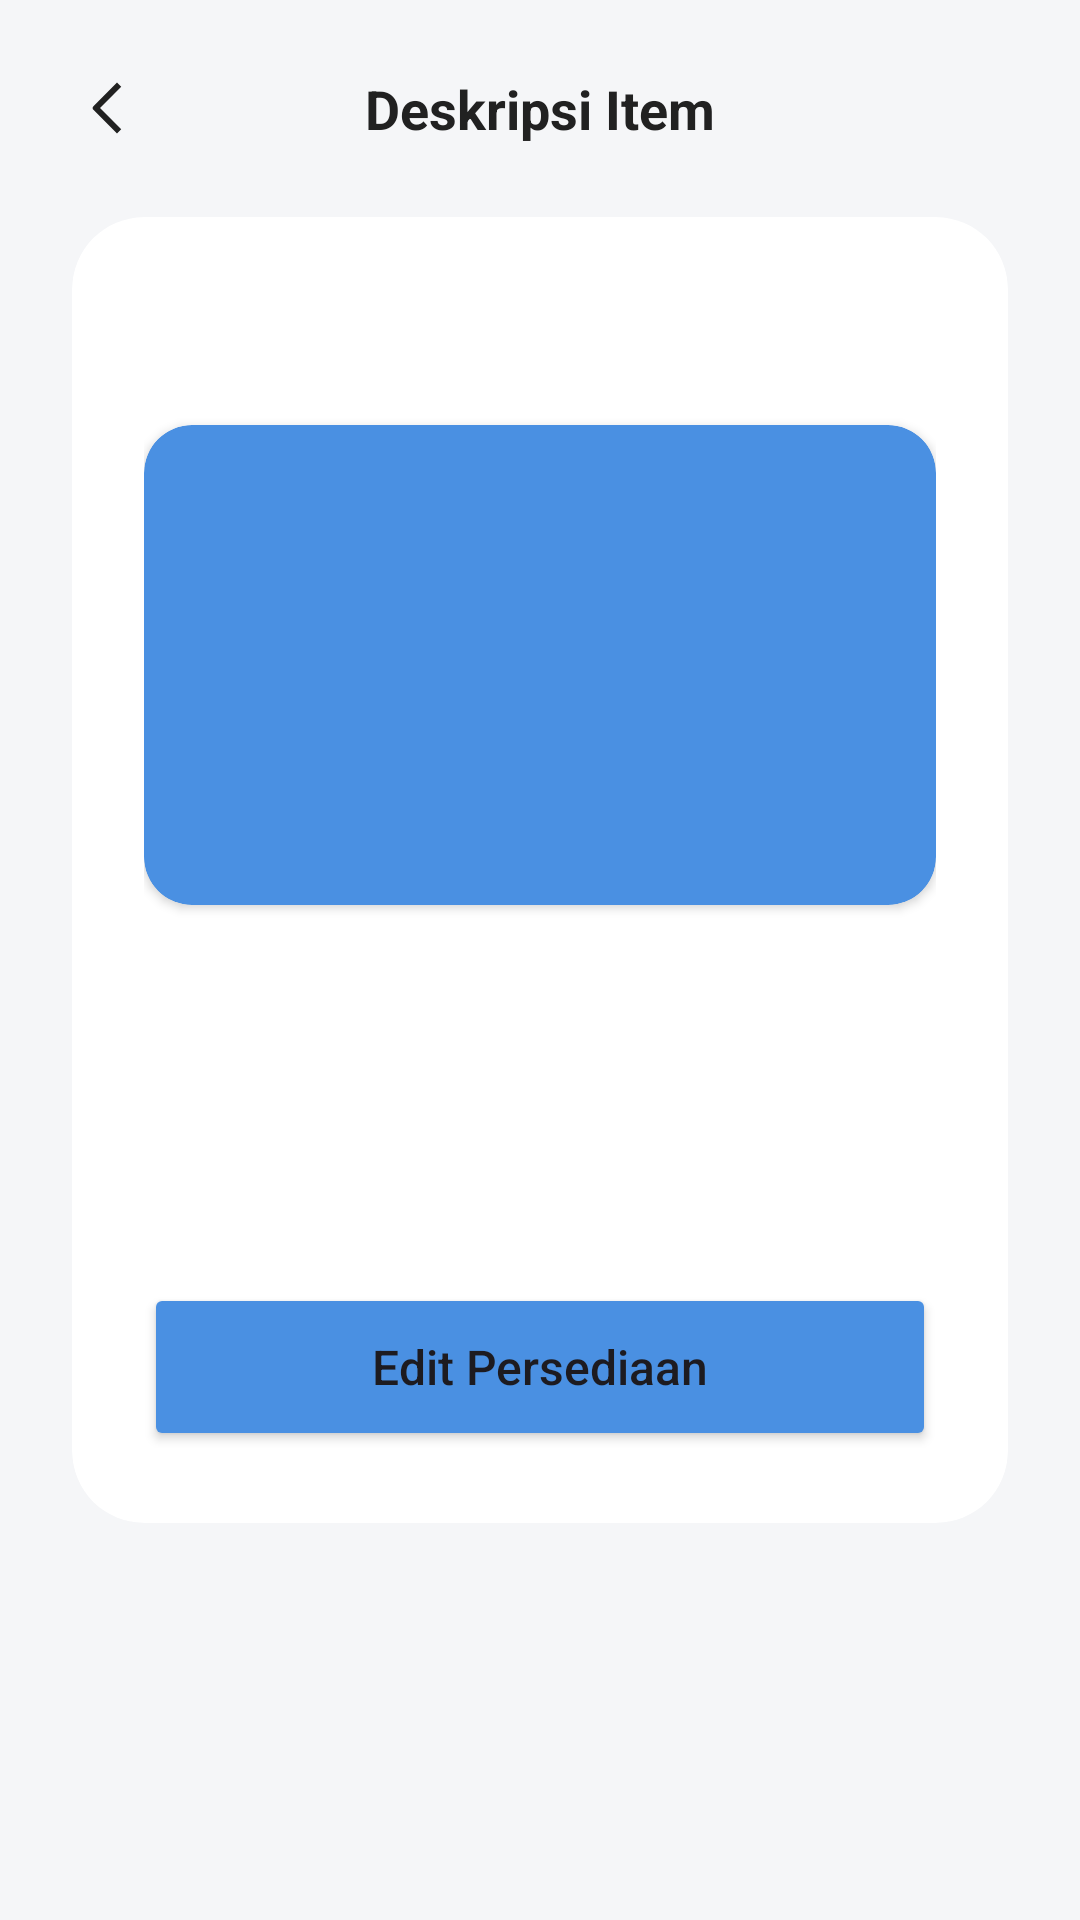

The Android layout XML behind this screen, and the referenced resources:
<!-- AndroidManifest.xml: application theme Theme.GudangKu -->
<!-- res/layout/activity_deskripsi_item.xml -->
<?xml version="1.0" encoding="utf-8"?>
<androidx.core.widget.NestedScrollView xmlns:android="http://schemas.android.com/apk/res/android"
    xmlns:app="http://schemas.android.com/apk/res-auto"
    android:layout_width="match_parent"
    android:layout_height="match_parent"
    android:fillViewport="true"
    android:background="@color/bg_grey">

    <LinearLayout
        android:layout_width="match_parent"
        android:layout_height="wrap_content"
        android:orientation="vertical"
        android:padding="24dp">

        
        <RelativeLayout
            android:layout_width="match_parent"
            android:layout_height="wrap_content"
            android:layout_marginBottom="24dp">

            <ImageView
                android:id="@+id/btn_back"
                android:layout_width="24dp"
                android:layout_height="24dp"
                android:src="@drawable/ic_back"
                app:tint="@color/text_dark" />

            <TextView
                android:layout_width="wrap_content"
                android:layout_height="wrap_content"
                android:text="@string/deskripsiitem"
                android:textSize="18sp"
                android:textStyle="bold"
                android:layout_centerInParent="true"
                android:textColor="@color/text_dark" />
        </RelativeLayout>

        
        <androidx.cardview.widget.CardView
            android:layout_width="match_parent"
            android:layout_height="wrap_content"
            app:cardCornerRadius="24dp"
            app:cardElevation="0dp"
            app:cardBackgroundColor="@color/white">

            <LinearLayout
                android:layout_width="match_parent"
                android:layout_height="wrap_content"
                android:orientation="vertical"
                android:padding="24dp">

                
                <TextView
                    android:id="@+id/tv_nama_barang"
                    android:layout_width="wrap_content"
                    android:layout_height="wrap_content"
                    android:textSize="22sp"
                    android:textStyle="bold"
                    android:textColor="@color/text_dark"
                    android:layout_gravity="center_horizontal"
                    android:layout_marginBottom="16dp" />

                
                <androidx.cardview.widget.CardView
                    android:layout_width="match_parent"
                    android:layout_height="160dp"
                    app:cardCornerRadius="16dp"
                    app:cardBackgroundColor="@color/primary_blue"
                    android:layout_marginBottom="20dp" />

                
                <LinearLayout
                    android:layout_width="match_parent"
                    android:layout_height="wrap_content"
                    android:orientation="horizontal"
                    android:gravity="center"
                    android:layout_marginBottom="20dp">

                    <TextView
                        android:id="@+id/tv_stok"
                        android:layout_width="wrap_content"
                        android:layout_height="wrap_content"
                        android:textSize="32sp"
                        android:textStyle="bold"
                        android:textColor="@color/primary_blue" />

                    <TextView
                        android:id="@+id/tv_satuan"
                        android:layout_width="wrap_content"
                        android:layout_height="wrap_content"
                        android:layout_marginStart="8dp"
                        android:textSize="14sp"
                        android:textColor="@color/text_grey" />
                </LinearLayout>

                
                <TextView
                    android:id="@+id/tv_detail_barang"
                    android:layout_width="match_parent"
                    android:layout_height="wrap_content"
                    android:textSize="14sp"
                    android:lineSpacingExtra="6dp"
                    android:textColor="@color/text_dark"
                    android:layout_marginBottom="24dp" />

                
                <Button
                    android:id="@+id/btn_edit_persediaan"
                    android:layout_width="match_parent"
                    android:layout_height="56dp"
                    android:text="Edit Persediaan"
                    android:textAllCaps="false"
                    android:textSize="16sp"
                    android:backgroundTint="@color/primary_blue"
                    app:cornerRadius="20dp" />

            </LinearLayout>
        </androidx.cardview.widget.CardView>
    </LinearLayout>
</androidx.core.widget.NestedScrollView>
<!-- resources referenced by this layout -->
<resources>
  <color name="bg_grey">#F5F6F8</color>
  <color name="primary_blue">#4A90E2</color>
  <color name="text_dark">#212121</color>
  <color name="text_grey">#757575</color>
  <color name="white">#FFFFFFFF</color>
  <!-- drawable ic_back (drawable) -->
  <vector xmlns:android="http://schemas.android.com/apk/res/android"
      android:width="12dp"
      android:height="24dp"
      android:viewportWidth="12"
      android:viewportHeight="24">
    <path
        android:pathData="m3.343,12l7.071,7.071L9,20.485l-7.778,-7.778a1,1 0,0 1,0 -1.414L9,3.515l1.414,1.414z"
        android:fillColor="#212121"
        android:fillType="evenOdd"/>
  </vector>
  <string name="deskripsiitem">Deskripsi Item</string>
  <style name="Theme.GudangKu" parent="Base.Theme.GudangKu" />
  <style name="Base.Theme.GudangKu" parent="Theme.Material3.DayNight.NoActionBar">
          
          
      </style>
</resources>
